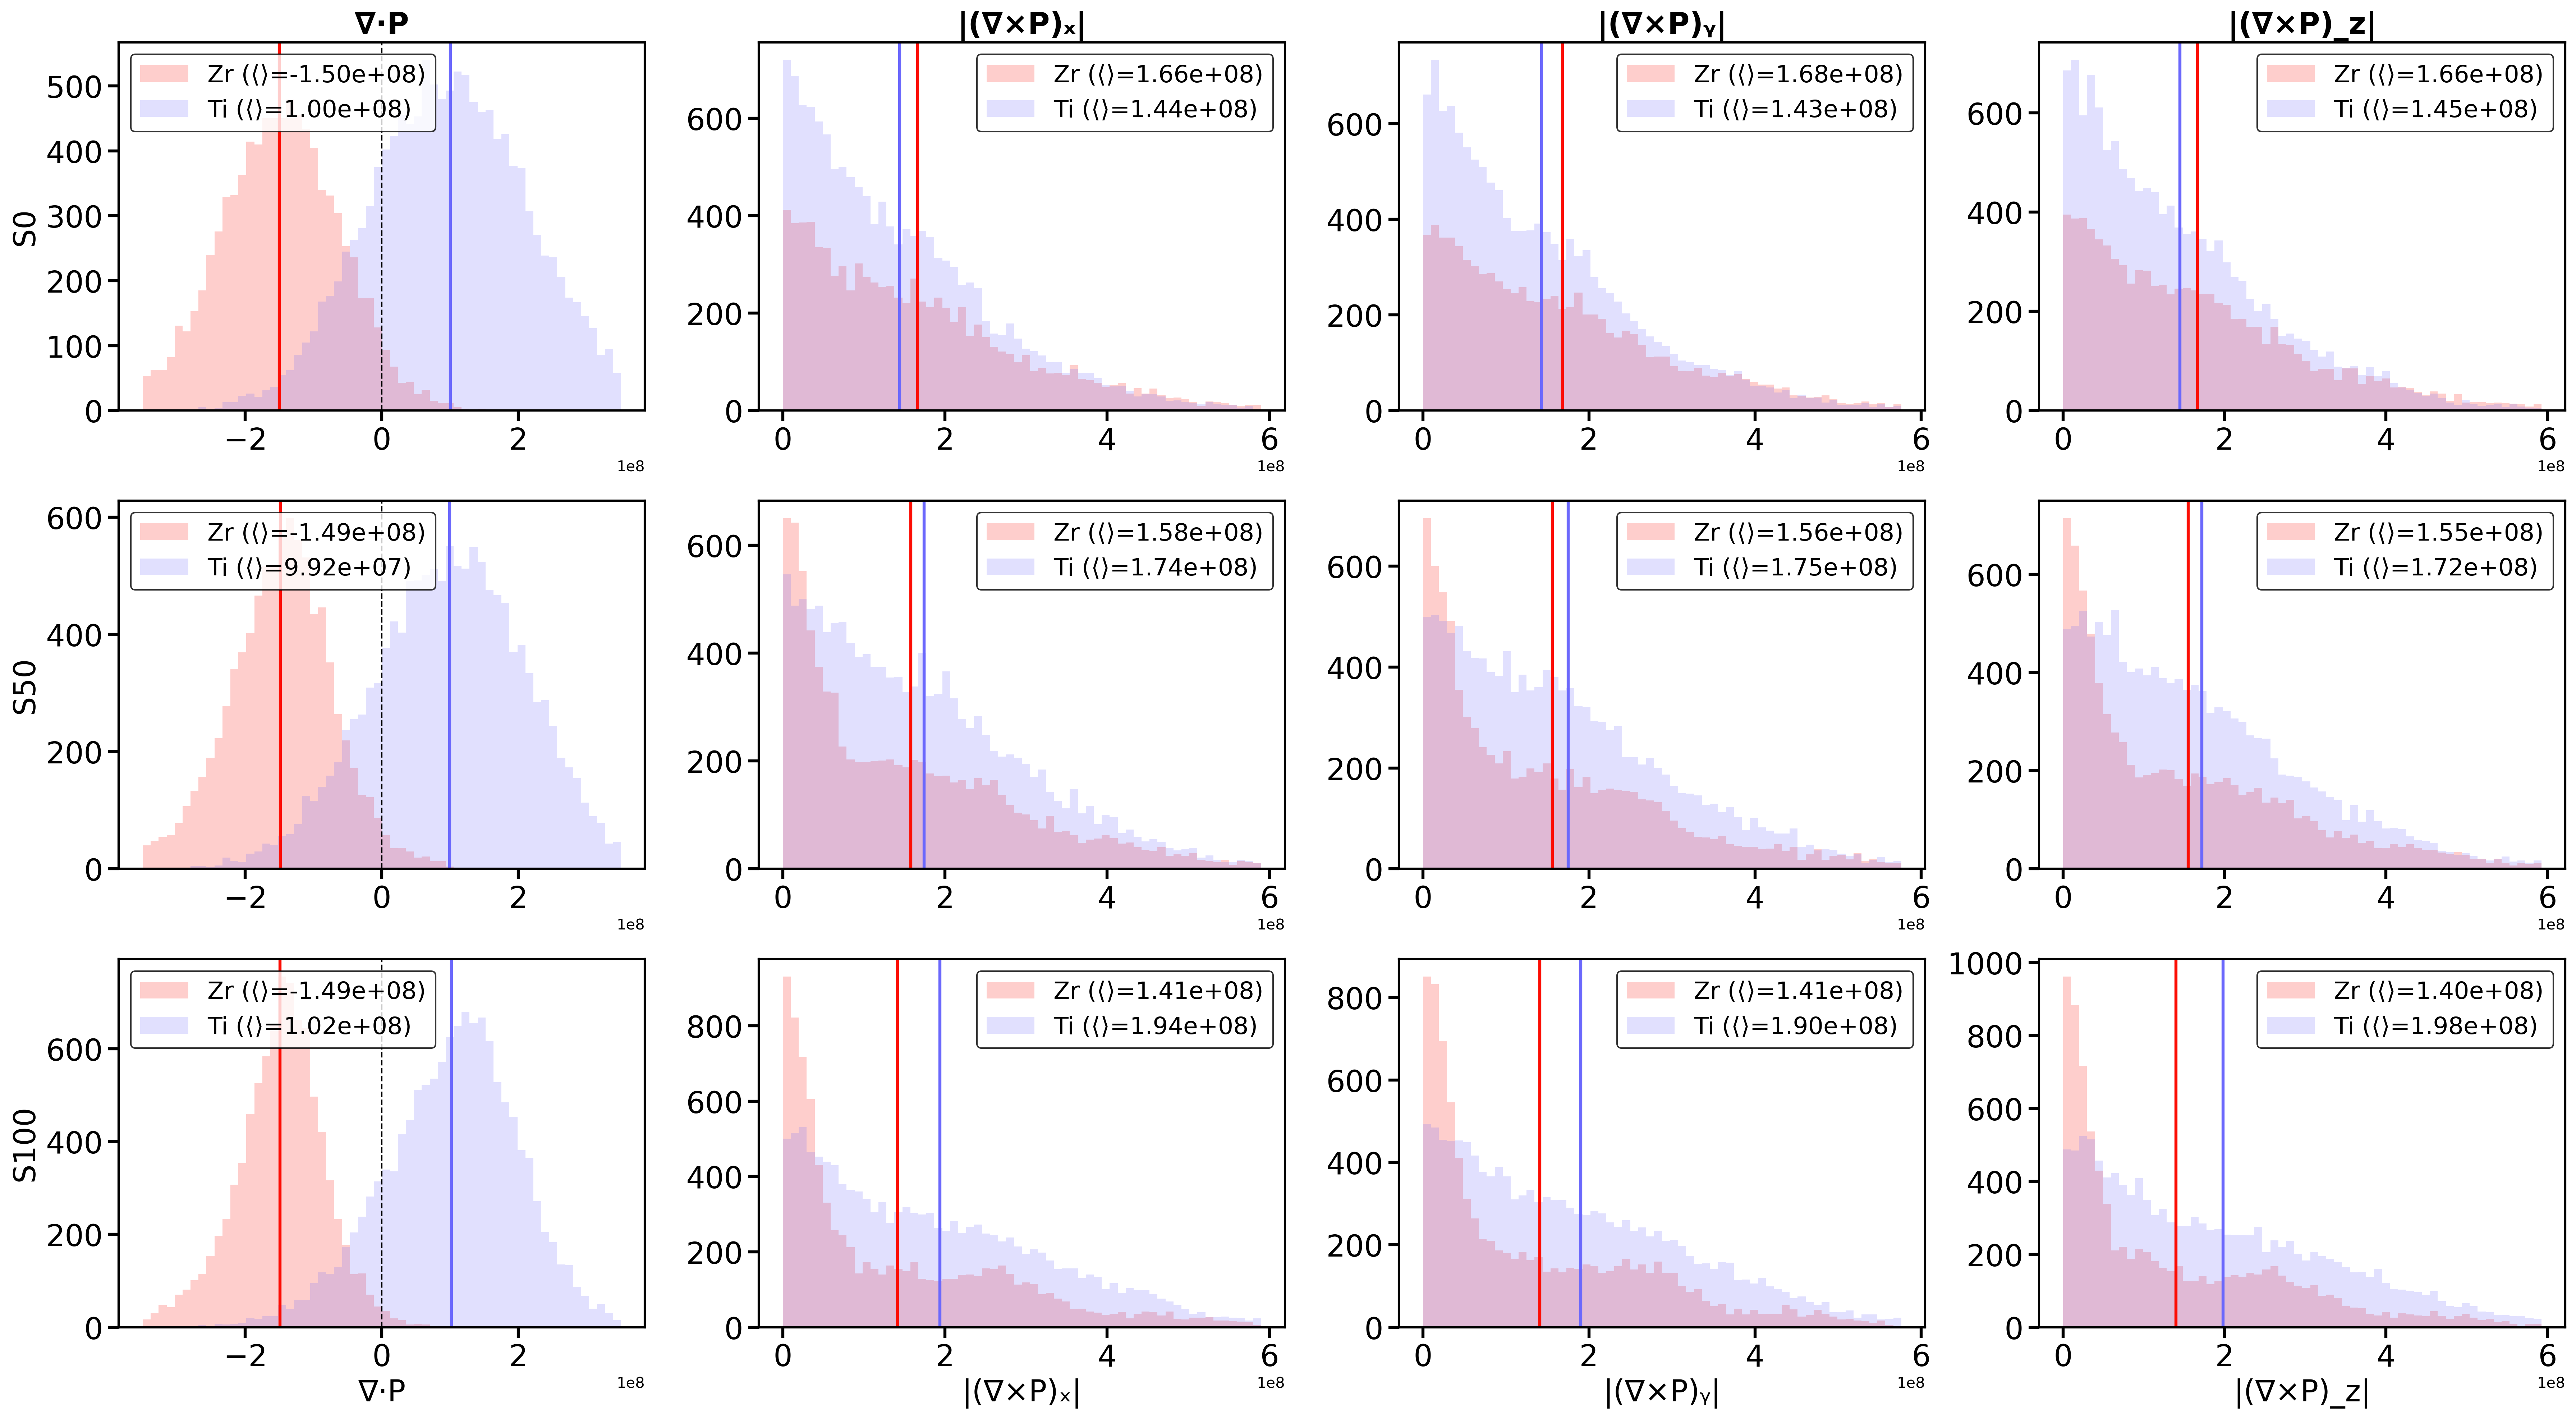

Generate this figure with Python:
import numpy as np
import matplotlib
matplotlib.use('Agg')
import matplotlib.pyplot as plt

# INPUT FILES
COMPOSICION = '0.40'
SISTEMAS = ['S0', 'S50', 'S100']
FILE_DIV    = {s: f'../{COMPOSICION}-{s}/Cooling/div.npy' for s in SISTEMAS}
FILE_CURL_X = {s: f'../{COMPOSICION}-{s}/Cooling/curl_x.npy' for s in SISTEMAS}
FILE_CURL_Y = {s: f'../{COMPOSICION}-{s}/Cooling/curl_y.npy' for s in SISTEMAS}
FILE_CURL_Z = {s: f'../{COMPOSICION}-{s}/Cooling/curl_z.npy' for s in SISTEMAS}
FILE_ID     = {s: f'../{COMPOSICION}-{s}/Cooling/id_grid.npy' for s in SISTEMAS}

COLOR_ZR = '#FC0D04'
COLOR_TI = '#6B68FC'
BINS = 60

# PLOT SETTINGS
Fig_size=(24, 14)
DPI=300
Outfile=f'Hist-Div-RotAbs-{COMPOSICION}.png'

Suptitle=f''
Suptitle_size=13
Suptitle_type='bold'

Row_labels=['S0', 'S50', 'S100']
Titles_div='∇·P'
Titles_curl_x='|(∇×P)ₓ|'
Titles_curl_y='|(∇×P)ᵧ|'
Titles_curl_z='|(∇×P)_z|'
Titles_size=20
Titles_type='bold'

Xlabel_div='∇·P'
Xlabel_curl_x='|(∇×P)ₓ|'
Xlabel_curl_y='|(∇×P)ᵧ|'
Xlabel_curl_z='|(∇×P)_z|'
Xlabel_size=20
Xlabel_type='normal'

Ylabel_size=20
Ylabel_type='normal'

Hist_alpha=0.2
Mean_line_width=2
Zero_line_width=1
Zero_line_style='--'

legend_size=16
legend_type='normal'
legend_loc='best'

Grid_style='--'
Grid_alpha=0
Grid_width=1.5

Spine_width=1.5
Tick_major_width=2.0
Tick_major_length=7.0
Tick_minor_width=1.5
Tick_minor_length=3.0
Tick_label_size=20


# ── Estilo (coherente con 02_overview.py) ─────────

def _style(ax, title):
    ax.set_title(title, color='black', fontsize=Titles_size, fontweight=Titles_type)
    ax.set_facecolor('white')
    ax.grid(True, linestyle=Grid_style, alpha=Grid_alpha, linewidth=Grid_width, color='black')
    ax.tick_params(which='major', colors='black', labelsize=Tick_label_size,
                    width=Tick_major_width, length=Tick_major_length)
    ax.tick_params(which='minor', colors='black',
                    width=Tick_minor_width, length=Tick_minor_length)
    for sp in ax.spines.values():
        sp.set_color('black')
        sp.set_linewidth(Spine_width)


# ── Carga y separación por especie ────────────────
datos_div, medias_div = {}, {}
datos_curlx, medias_curlx = {}, {}
datos_curly, medias_curly = {}, {}
datos_curlz, medias_curlz = {}, {}
for sistema in SISTEMAS:
    id_grid = np.load(FILE_ID[sistema])
    zr, ti = id_grid == 1, id_grid == 2

    div = np.load(FILE_DIV[sistema])
    datos_div[sistema] = (div[zr], div[ti])
    medias_div[sistema] = (div[zr].mean(), div[ti].mean())

    curl_x = np.abs(np.load(FILE_CURL_X[sistema]))
    curl_y = np.abs(np.load(FILE_CURL_Y[sistema]))
    curl_z = np.abs(np.load(FILE_CURL_Z[sistema]))

    datos_curlx[sistema] = (curl_x[zr], curl_x[ti])
    medias_curlx[sistema] = (curl_x[zr].mean(), curl_x[ti].mean())
    datos_curly[sistema] = (curl_y[zr], curl_y[ti])
    medias_curly[sistema] = (curl_y[zr].mean(), curl_y[ti].mean())
    datos_curlz[sistema] = (curl_z[zr], curl_z[ti])
    medias_curlz[sistema] = (curl_z[zr].mean(), curl_z[ti].mean())

print(f'\n=== Media de la divergencia ∇·P — x={COMPOSICION} ===')
print(f'{"Sistema":<8}{"Zr":>14}{"Ti":>14}')
for sistema in SISTEMAS:
    m_zr, m_ti = medias_div[sistema]
    print(f'{sistema:<8}{m_zr:>14.4e}{m_ti:>14.4e}')

# Carga de polarización: div.npy ya esta en uC/cm^3 (rho = div P), asi que
# integrar sobre el volumen es sumar cada celda * V_celda. V_celda = 64 A^3
# = 64*(1e-8 cm)^3, el volumen promedio de celda unidad usado para dx=4e-8.
V_CELL_A3 = 64.0
V_CELL = V_CELL_A3 * (1e-8) ** 3  # cm^3

print(f'\n=== Carga de polarización Q = Σ(∇·P)·V_celda, V_celda={V_CELL_A3:g} Å³ — x={COMPOSICION} ===')
print(f'{"Sistema":<8}{"Q_Zr (uC)":>16}{"Q_Ti (uC)":>16}{"Q_total (uC)":>16}')
for sistema in SISTEMAS:
    div_zr, div_ti = datos_div[sistema]
    q_zr = div_zr.sum() * V_CELL
    q_ti = div_ti.sum() * V_CELL
    print(f'{sistema:<8}{q_zr:>16.4e}{q_ti:>16.4e}{q_zr + q_ti:>16.4e}')

print(f'\n=== Media de |componentes de ∇×P| — x={COMPOSICION} ===')
print(f'{"Sistema":<8}{"":>14}{"Zr":>14}{"Ti":>14}')
for sistema in SISTEMAS:
    mx_zr, mx_ti = medias_curlx[sistema]
    my_zr, my_ti = medias_curly[sistema]
    mz_zr, mz_ti = medias_curlz[sistema]
    print(f'{sistema:<8}{"|(∇×P)x|":>14}{mx_zr:>14.4e}{mx_ti:>14.4e}')
    print(f'{"":<8}{"|(∇×P)y|":>14}{my_zr:>14.4e}{my_ti:>14.4e}')
    print(f'{"":<8}{"|(∇×P)z|":>14}{mz_zr:>14.4e}{mz_ti:>14.4e}')

# Rango común de bins por columna (divergencia puede ser negativa; |rotor| no)
todos_div = np.concatenate([v for par in datos_div.values() for v in par])
vlim_div = np.percentile(np.abs(todos_div), 99)
bins_div = np.linspace(-vlim_div, vlim_div, BINS + 1)

todos_curlx = np.concatenate([v for par in datos_curlx.values() for v in par])
vlim_curlx = np.percentile(todos_curlx, 99)
bins_curlx = np.linspace(0, vlim_curlx, BINS + 1)

todos_curly = np.concatenate([v for par in datos_curly.values() for v in par])
vlim_curly = np.percentile(todos_curly, 99)
bins_curly = np.linspace(0, vlim_curly, BINS + 1)

todos_curlz = np.concatenate([v for par in datos_curlz.values() for v in par])
vlim_curlz = np.percentile(todos_curlz, 99)
bins_curlz = np.linspace(0, vlim_curlz, BINS + 1)

# ── Figura: 3 filas (sistemas) x 4 columnas (div, |curl_x|, |curl_y|, |curl_z|) ──
fig, axes = plt.subplots(3, 4, figsize=Fig_size)
fig.patch.set_facecolor('white')

columnas = [
    (datos_div, medias_div, bins_div, Titles_div, Xlabel_div, True),
    (datos_curlx, medias_curlx, bins_curlx, Titles_curl_x, Xlabel_curl_x, False),
    (datos_curly, medias_curly, bins_curly, Titles_curl_y, Xlabel_curl_y, False),
    (datos_curlz, medias_curlz, bins_curlz, Titles_curl_z, Xlabel_curl_z, False),
]

for row, sistema in enumerate(SISTEMAS):
    for col, (datos, medias, bins_c, titulo, xlabel, con_signo) in enumerate(columnas):
        ax = axes[row, col]
        c_zr, c_ti = datos[sistema]
        m_zr, m_ti = medias[sistema]
        ax.hist(c_zr, bins=bins_c, color=COLOR_ZR, alpha=Hist_alpha,
                label=f'Zr (⟨⟩={m_zr:.2e})')
        ax.hist(c_ti, bins=bins_c, color=COLOR_TI, alpha=Hist_alpha,
                label=f'Ti (⟨⟩={m_ti:.2e})')
        if con_signo:
            ax.axvline(0, color='black', linewidth=Zero_line_width, linestyle=Zero_line_style)
        ax.axvline(m_zr, color=COLOR_ZR, linewidth=Mean_line_width, linestyle='-')
        ax.axvline(m_ti, color=COLOR_TI, linewidth=Mean_line_width, linestyle='-')
        _style(ax, titulo if row == 0 else '')
        if row == len(SISTEMAS) - 1:
            ax.set_xlabel(xlabel, color='black', fontsize=Xlabel_size, fontweight=Xlabel_type)
        if col == 0:
            ax.set_ylabel(Row_labels[row], color='black', fontsize=Ylabel_size, fontweight=Ylabel_type)
        leg = ax.legend(facecolor='white', edgecolor='black', fontsize=legend_size, loc=legend_loc)
        for text in leg.get_texts():
            text.set_color('black')
            text.set_fontweight(legend_type)

fig.suptitle(Suptitle, color='black', fontsize=Suptitle_size, fontweight=Suptitle_type)
fig.tight_layout(rect=[0, 0, 1, 0.96])

plt.savefig(Outfile, dpi=DPI, bbox_inches='tight', facecolor='white')
print(f"Guardado: {Outfile}")
